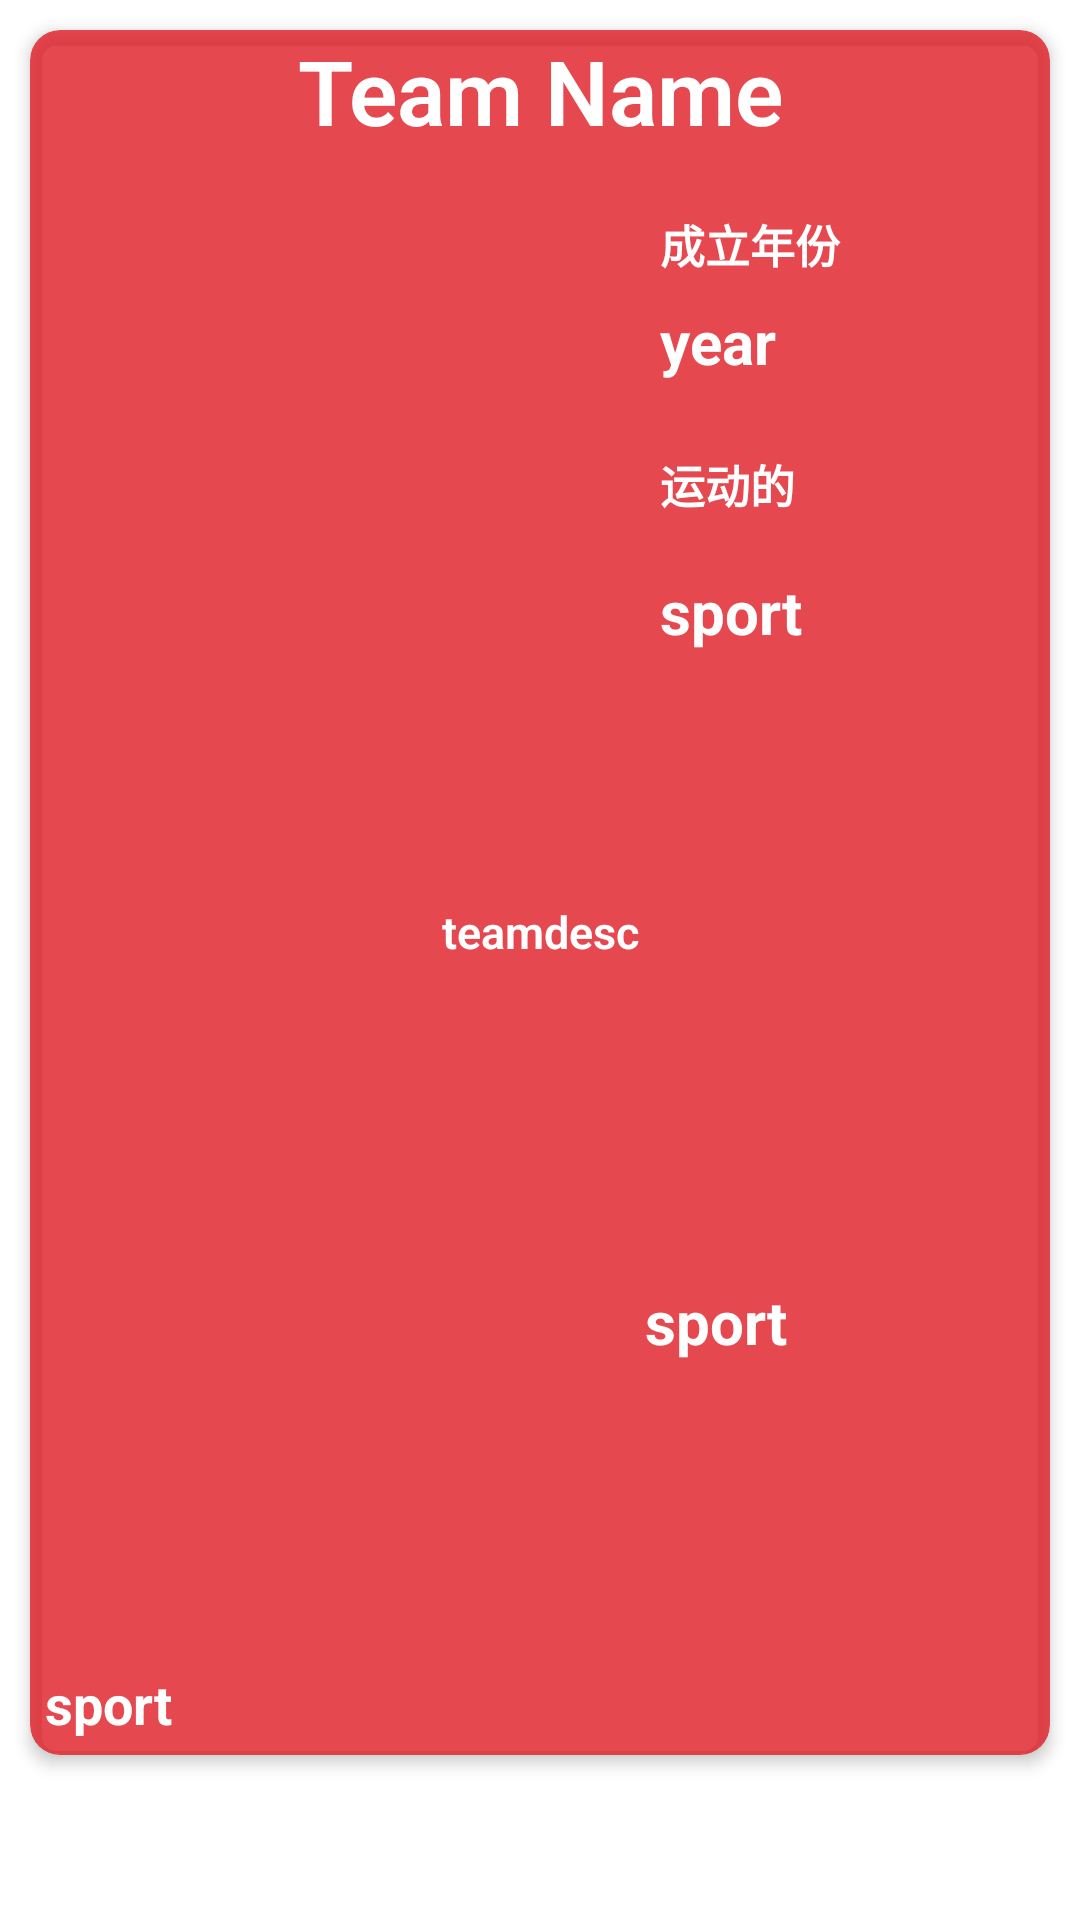

Reconstruct the res/layout file that produces this screen, plus the resources it refers to.
<!-- AndroidManifest.xml: application theme Theme.Chekwa1 -->
<!-- res/layout/teamdetails.xml -->
<?xml version="1.0" encoding="utf-8"?>
<RelativeLayout xmlns:android="http://schemas.android.com/apk/res/android"
    xmlns:app="http://schemas.android.com/apk/res-auto"
    android:layout_width="match_parent"
    android:layout_height="match_parent">

    <ScrollView
        android:layout_width="match_parent"
        android:layout_height="wrap_content">

        <LinearLayout
            android:layout_width="match_parent"
            android:layout_height="wrap_content"
            android:orientation="vertical">

            <androidx.cardview.widget.CardView
                android:id="@+id/card1"
                android:layout_width="match_parent"
                android:layout_height="wrap_content"
                android:layout_gravity="center"
                android:layout_margin="10dp"
                android:gravity="center"
                app:cardBackgroundColor="#CCE11F26"
                app:cardCornerRadius="10dp"
                app:cardElevation="3dp">

                <LinearLayout
                    android:layout_width="match_parent"
                    android:layout_height="wrap_content"
                    android:orientation="vertical">

                    <TextView
                        android:id="@+id/name"
                        android:layout_width="match_parent"
                        android:layout_height="wrap_content"
                        android:fontFamily="sans-serif-light"
                        android:gravity="center"
                        android:textColor="#ffffff"
                        android:text="Team Name"
                        android:textSize="30sp"
                        android:textStyle="bold" />
                    <LinearLayout
                        android:layout_width="match_parent"
                        android:layout_height="wrap_content"
                        android:orientation="horizontal">

                        <ImageView
                            android:id="@+id/jerseyimg"
                            android:layout_width="200dp"
                            android:layout_height="200dp"
                            android:layout_marginTop="20dp"
                            android:scaleType="centerCrop"
                            android:transitionName="img" />

                        <LinearLayout
                            android:layout_width="match_parent"
                            android:layout_height="wrap_content"
                            android:orientation="vertical">

                            <TextView
                                android:id="@+id/formed"
                                android:layout_width="140dp"
                                android:layout_height="20dp"
                                android:layout_marginLeft="10dp"
                                android:layout_marginTop="20dp"
                                android:textColor="#ffffff"
                                android:text="成立年份"
                                android:textSize="15sp"
                                android:textStyle="bold" />

                            <TextView
                                android:id="@+id/year"
                                android:layout_width="80dp"
                                android:layout_height="40dp"
                                android:textColor="#ffffff"
                                android:layout_marginLeft="10dp"
                                android:layout_marginTop="10dp"
                                android:text="year"
                                android:textSize="20sp"
                                android:textStyle="bold" />

                            <TextView
                                android:id="@+id/sports"
                                android:layout_width="100dp"
                                android:layout_height="30dp"
                                android:layout_marginLeft="10dp"
                                android:textColor="#ffffff"
                                android:layout_marginTop="10dp"
                                android:text="运动的"
                                android:textSize="15sp"
                                android:textStyle="bold" />

                            <TextView
                                android:id="@+id/sport"
                                android:layout_width="100dp"
                                android:textColor="#ffffff"
                                android:layout_height="wrap_content"
                                android:layout_marginLeft="10dp"
                                android:layout_marginTop="10dp"
                                android:text="sport"
                                android:textSize="20sp"
                                android:textStyle="bold" />

                        </LinearLayout>
                    </LinearLayout>
                    <TextView
                        android:id="@+id/teamdesc"
                        android:layout_width="match_parent"
                        android:layout_height="wrap_content"
                        android:layout_marginTop="30dp"
                        android:fontFamily="sans-serif-light"
                        android:gravity="center"
                        android:textColor="#ffffff"
                        android:text="teamdesc"
                        android:textSize="15sp"
                        android:textStyle="bold" />
                    <LinearLayout
                        android:layout_width="match_parent"
                        android:layout_height="wrap_content"
                        android:orientation="horizontal"
                        android:layout_marginTop="10dp">
                    <ImageView
                        android:id="@+id/Stadiumimg"
                        android:layout_width="200dp"
                        android:layout_height="200dp"
                        android:layout_marginTop="20dp"
                        android:scaleType="centerCrop"
                        android:transitionName="img" />

                            <TextView
                                android:id="@+id/stadiumtitle"
                                android:layout_width="match_parent"
                                android:textColor="#ffffff"
                                android:layout_height="wrap_content"
                                android:layout_margin="5dp"
                                android:text="sport"
                                android:layout_gravity="center"
                                android:textSize="20sp"
                                android:textStyle="bold" />
                    </LinearLayout>
                    <TextView
                        android:id="@+id/stadiumdesc"
                        android:layout_width="match_parent"
                        android:textColor="#ffffff"
                        android:layout_height="wrap_content"
                        android:layout_margin="5dp"
                        android:text="sport"
                        android:textSize="18sp"
                        android:textStyle="bold" />
                </LinearLayout>
            </androidx.cardview.widget.CardView>
        </LinearLayout>
    </ScrollView>
</RelativeLayout>
<!-- resources referenced by this layout -->
<resources>
  <style name="Theme.Chekwa1" parent="Theme.MaterialComponents.DayNight.NoActionBar">
          
          <item name="colorPrimary">@color/purple_500</item>
          <item name="colorPrimaryVariant">@color/purple_700</item>
          <item name="colorOnPrimary">@color/white</item>
          
          <item name="colorSecondary">@color/teal_200</item>
          <item name="colorSecondaryVariant">@color/teal_700</item>
          <item name="colorOnSecondary">@color/black</item>
          
          <item name="android:statusBarColor" tools:targetApi="l">?attr/colorPrimaryVariant</item>
          
      </style>
  <!-- not gathered from this repository: default colours our renderer supplied (Android Studio template values) -->
  <color name="purple_500">#FF6200EE</color>
  <color name="purple_700">#FF3700B3</color>
  <color name="teal_200">#FF03DAC5</color>
  <color name="teal_700">#FF018786</color>
  <color name="black">#FF000000</color>
  <color name="white">#FFFFFFFF</color>
</resources>
